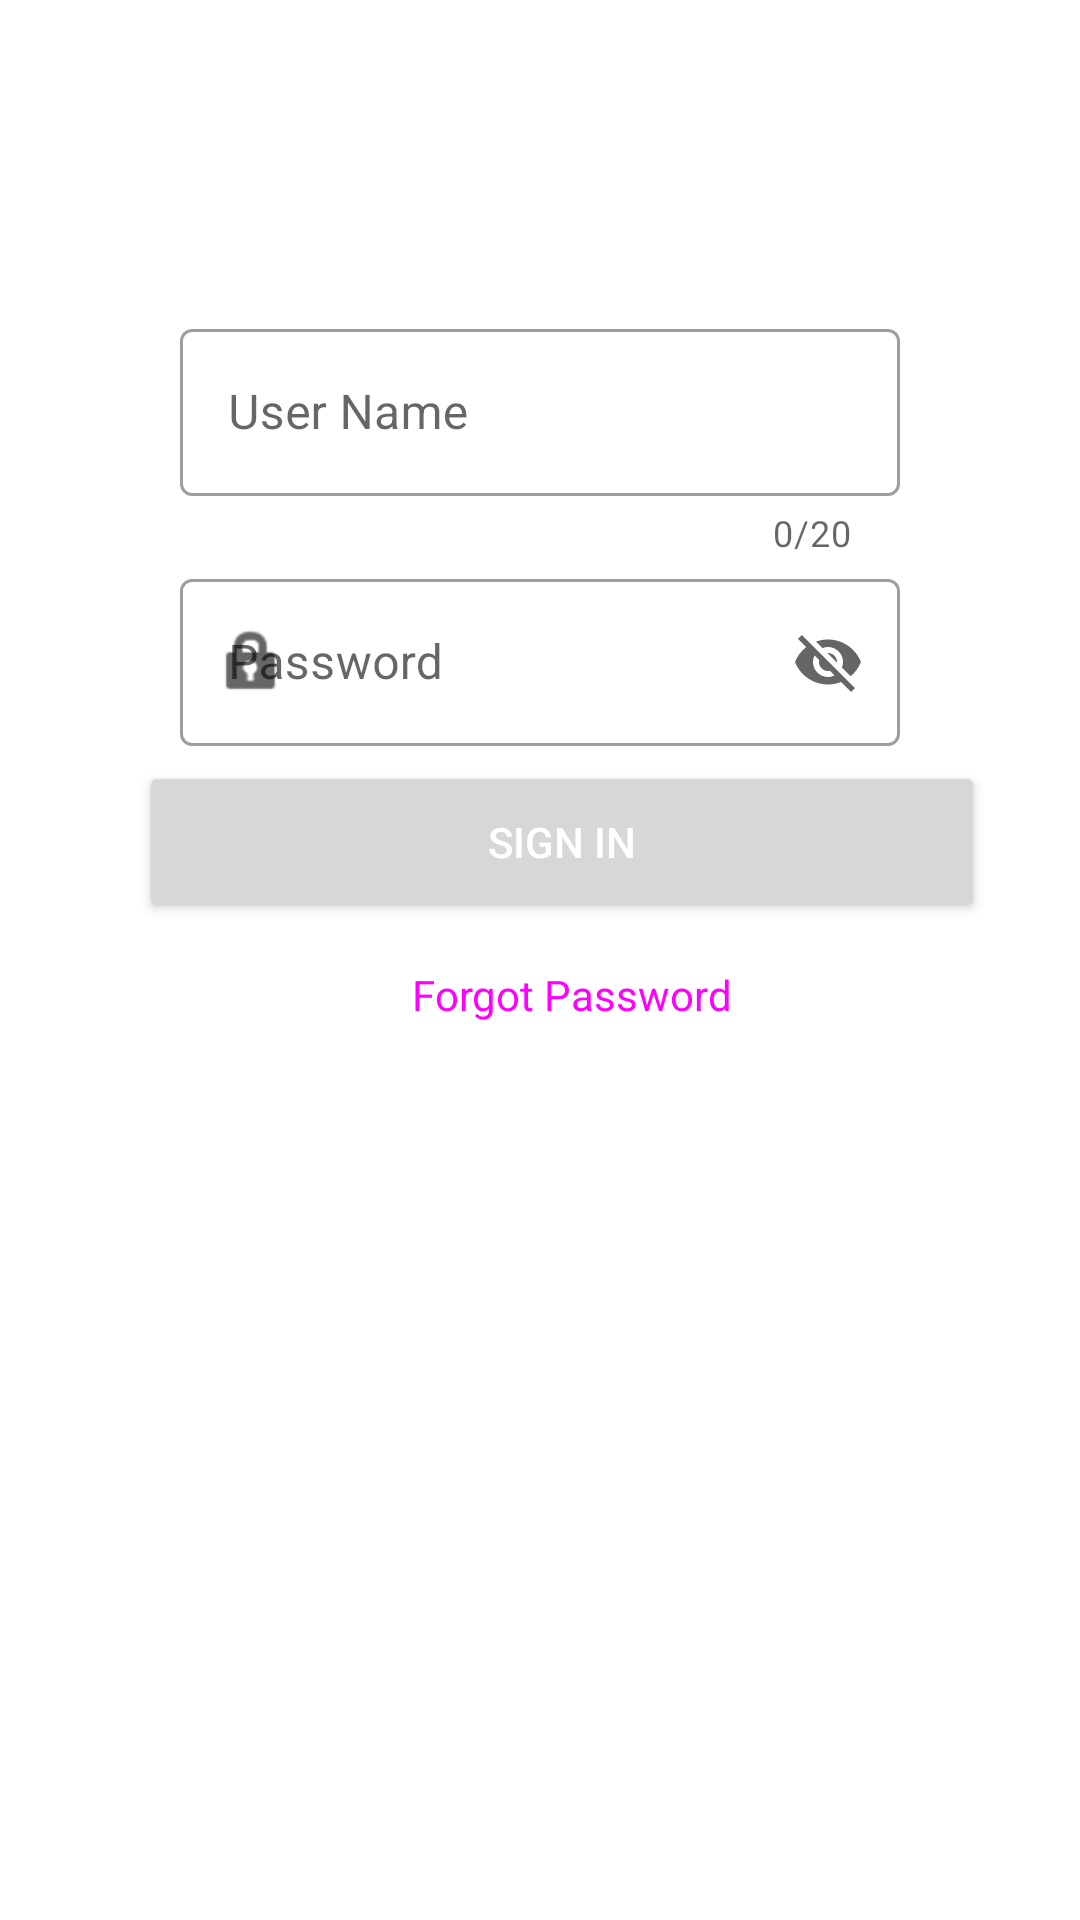

The Android layout XML behind this screen, and the referenced resources:
<!-- AndroidManifest.xml: application theme Theme.CollegeManagementSystem -->
<!-- res/layout/login.xml -->
<?xml version="1.0" encoding="utf-8"?>
<androidx.constraintlayout.widget.ConstraintLayout xmlns:android="http://schemas.android.com/apk/res/android"
    xmlns:app="http://schemas.android.com/apk/res-auto"
    xmlns:tools="http://schemas.android.com/tools"
    android:layout_width="match_parent"
    android:layout_height="match_parent"
    tools:context=".MainActivity"
    tools:layout_editor_absoluteX="2dp"
    tools:layout_editor_absoluteY="93dp">

    <Button
        android:id="@+id/button"
        android:layout_width="282dp"
        android:layout_height="54dp"
        android:text="SIGN IN"
        android:textColor="@color/white"
        app:layout_constraintBottom_toTopOf="@+id/button6"
        app:layout_constraintEnd_toEndOf="@+id/textInputLayout"
        app:layout_constraintHorizontal_bias="0.333"
        app:layout_constraintStart_toStartOf="@+id/textInputLayout"
        app:layout_constraintTop_toBottomOf="@+id/textInputLayout" />

    <ImageView
        android:id="@+id/imageView"
        android:layout_width="wrap_content"
        android:layout_height="wrap_content"
        android:layout_marginStart="125dp"
        android:layout_marginTop="112dp"
        android:layout_marginEnd="125dp"
        android:layout_marginBottom="10dp"
        app:layout_constraintBottom_toTopOf="@+id/textInputLayout4"
        app:layout_constraintEnd_toEndOf="parent"
        app:layout_constraintStart_toStartOf="parent"
        app:layout_constraintTop_toTopOf="parent"
        app:srcCompat="@drawable/college" />

    <Button
        android:id="@+id/button6"
        style="@style/Widget.Material3.Button.TextButton.Dialog"
        android:layout_width="157dp"
        android:layout_height="48dp"
        android:layout_marginBottom="304dp"
        android:text="Forgot Password"
        android:textAppearance="@style/TextAppearance.AppCompat.Small"
        app:layout_constraintBottom_toBottomOf="parent"
        app:layout_constraintEnd_toEndOf="@+id/button"
        app:layout_constraintHorizontal_bias="0.492"
        app:layout_constraintStart_toStartOf="@+id/button"
        app:layout_constraintTop_toBottomOf="@+id/button"
        app:layout_constraintVertical_bias="0.0" />

    <com.google.android.material.textfield.TextInputLayout
        android:id="@+id/textInputLayout4"
        style="@style/Widget.MaterialComponents.TextInputLayout.OutlinedBox"
        android:layout_width="match_parent"
        android:layout_height="wrap_content"
        android:layout_marginStart="60dp"
        android:layout_marginTop="2dp"
        android:layout_marginEnd="60dp"
        android:hint="User Name"
        app:counterEnabled="true"
        app:counterMaxLength="20"
        app:endIconMode="clear_text"
        app:layout_constraintBottom_toTopOf="@+id/textInputLayout"
        app:layout_constraintEnd_toEndOf="parent"
        app:layout_constraintStart_toStartOf="parent"
        app:layout_constraintTop_toBottomOf="@+id/imageView"
        app:startIconDrawable="@drawable/ic_baseline_person_outline_24">

        <com.google.android.material.textfield.TextInputEditText
            android:layout_width="match_parent"
            android:layout_height="wrap_content" />
    </com.google.android.material.textfield.TextInputLayout>

    <com.google.android.material.textfield.TextInputLayout
        android:id="@+id/textInputLayout"
        style="@style/Widget.MaterialComponents.TextInputLayout.OutlinedBox"
        android:layout_width="match_parent"
        android:layout_height="wrap_content"
        android:layout_marginStart="60dp"
        android:layout_marginTop="2dp"
        android:layout_marginEnd="60dp"
        android:layout_marginBottom="5dp"
        app:endIconMode="password_toggle"
        app:layout_constraintBottom_toTopOf="@+id/button"
        app:layout_constraintEnd_toEndOf="parent"
        app:layout_constraintStart_toStartOf="parent"
        app:layout_constraintTop_toBottomOf="@+id/textInputLayout4"
        app:startIconDrawable="@android:drawable/ic_lock_idle_lock">

        <com.google.android.material.textfield.TextInputEditText
            android:layout_width="match_parent"
            android:layout_height="wrap_content"
            android:hint="Password" />
    </com.google.android.material.textfield.TextInputLayout>

</androidx.constraintlayout.widget.ConstraintLayout>
<!-- resources referenced by this layout -->
<resources>
  <style name="Theme.CollegeManagementSystem" parent="Theme.MaterialComponents.DayNight.DarkActionBar">
          
          <item name="colorPrimary">@color/purple_500</item>
          <item name="colorPrimaryVariant">@color/white</item>
          <item name="colorOnPrimary">@color/white</item>
          
          <item name="colorSecondary">@color/teal_200</item>
          <item name="colorSecondaryVariant">@color/teal_700</item>
          <item name="colorOnSecondary">@color/black</item>
          
          <item name="android:statusBarColor" tools:targetApi="l">?attr/colorPrimaryVariant</item>
          <item name="android:windowLightStatusBar">true</item>
          
      </style>
  <!-- not gathered from this repository: default colours our renderer supplied (Android Studio template values) -->
  <color name="purple_500">#FF6200EE</color>
  <color name="teal_200">#FF03DAC5</color>
  <color name="teal_700">#FF018786</color>
  <color name="black">#FF000000</color>
  <color name="white">#FFFFFFFF</color>
</resources>
